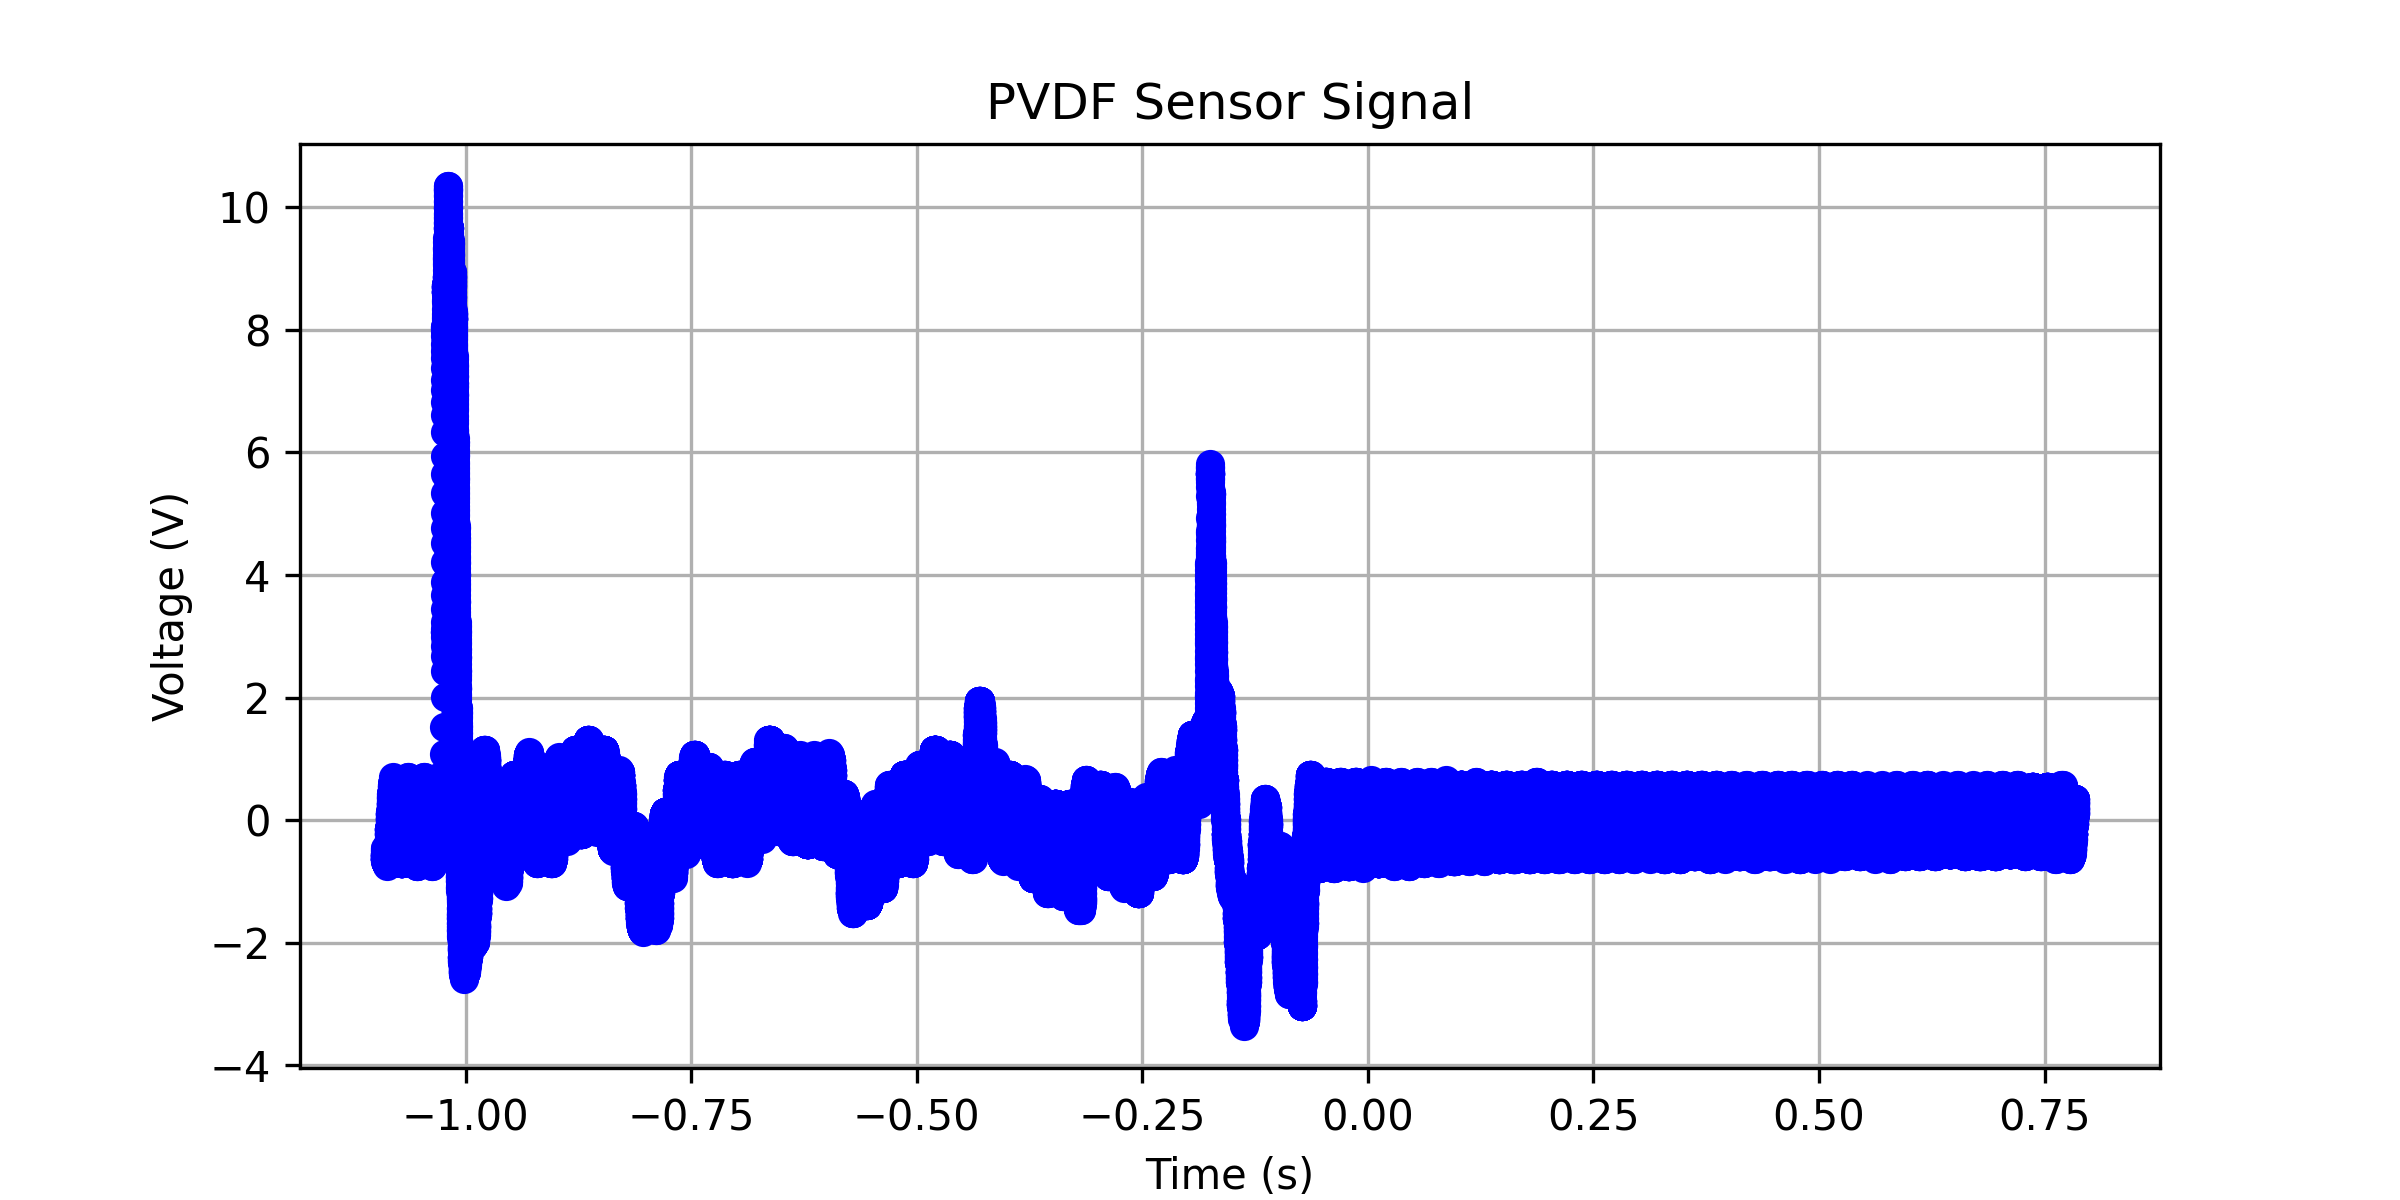

Source data for this figure (header and first rows):
x-axis, 1
second, Volt
-1.09000000E+00, -547.23619E-03
-1.08996800E+00, -547.23619E-03
-1.08993600E+00, -547.23619E-03
-1.08990400E+00, -547.23619E-03
-1.08987200E+00, -461.80905E-03
-1.08984000E+00, -471.85931E-03
-1.08980800E+00, -547.23619E-03
-1.08977600E+00, -547.23619E-03
-1.08974400E+00, -504.52262E-03
-1.08971200E+00, -509.54775E-03
-1.08968000E+00, -589.94976E-03
-1.08964800E+00, -584.92463E-03
-1.08961600E+00, -589.94976E-03
-1.08958400E+00, -627.63820E-03
-1.08955200E+00, -584.92463E-03
-1.08952000E+00, -589.94976E-03
-1.08948800E+00, -584.92463E-03
-1.08945600E+00, -589.94976E-03
-1.08942400E+00, -627.63820E-03
-1.08939200E+00, -627.63820E-03
-1.08936000E+00, -627.63820E-03
-1.08932800E+00, -627.63820E-03
-1.08929600E+00, -627.63820E-03
-1.08926400E+00, -584.92463E-03
-1.08923200E+00, -589.94976E-03
-1.08920000E+00, -627.63820E-03
-1.08916800E+00, -627.63820E-03
-1.08913600E+00, -627.63820E-03
-1.08910400E+00, -627.63820E-03
-1.08907200E+00, -670.35177E-03
-1.08904000E+00, -665.32664E-03
-1.08900800E+00, -627.63820E-03
-1.08897600E+00, -627.63820E-03
-1.08894400E+00, -627.63820E-03
-1.08891200E+00, -670.35177E-03
-1.08888000E+00, -665.32664E-03
-1.08884800E+00, -670.35177E-03
-1.08881600E+00, -665.32664E-03
-1.08878400E+00, -627.63820E-03
-1.08875200E+00, -627.63820E-03
-1.08872000E+00, -627.63820E-03
-1.08868800E+00, -627.63820E-03
-1.08865600E+00, -670.35177E-03
-1.08862400E+00, -708.04021E-03
-1.08859200E+00, -708.04021E-03
-1.08856000E+00, -665.32664E-03
-1.08852800E+00, -627.63820E-03
-1.08849600E+00, -627.63820E-03
-1.08846400E+00, -627.63820E-03
-1.08843200E+00, -670.35177E-03
-1.08840000E+00, -708.04021E-03
-1.08836800E+00, -665.32664E-03
-1.08833600E+00, -670.35177E-03
-1.08830400E+00, -708.04021E-03
-1.08827200E+00, -708.04021E-03
-1.08824000E+00, -665.32664E-03
-1.08820800E+00, -670.35177E-03
-1.08817600E+00, -708.04021E-03
-1.08814400E+00, -708.04021E-03
... 62,441 more rows
